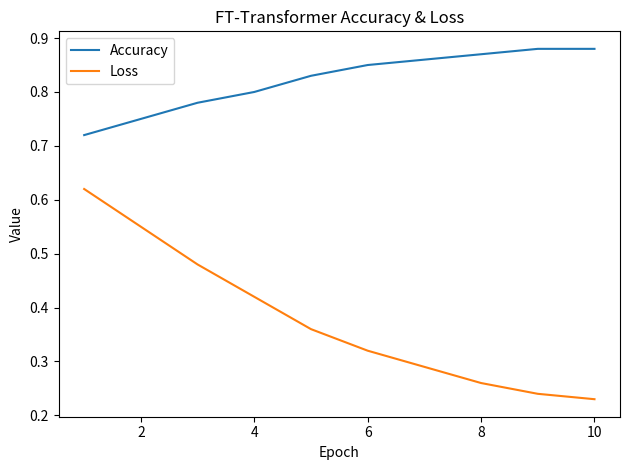
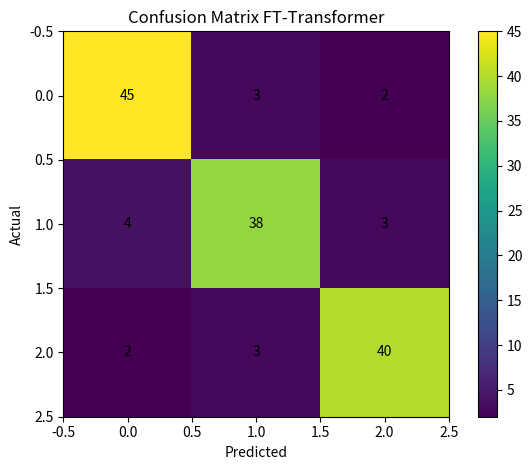

Generate these figures, in order, with matplotlib:
import matplotlib.pyplot as plt
import os

# Folder assets
ASSETS_DIR = "assets"
os.makedirs(ASSETS_DIR, exist_ok=True)

# ======================
# ACCURACY & LOSS
# ======================
epochs = list(range(1, 11))
accuracy = [0.72, 0.75, 0.78, 0.80, 0.83, 0.85, 0.86, 0.87, 0.88, 0.88]
loss = [0.62, 0.55, 0.48, 0.42, 0.36, 0.32, 0.29, 0.26, 0.24, 0.23]

plt.figure()
plt.plot(epochs, accuracy, label="Accuracy")
plt.plot(epochs, loss, label="Loss")
plt.xlabel("Epoch")
plt.ylabel("Value")
plt.title("FT-Transformer Accuracy & Loss")
plt.legend()
plt.tight_layout()
plt.savefig(os.path.join(ASSETS_DIR, "acc_loss_fttransformer.png"))
plt.close()

# ======================
# CONFUSION MATRIX (DUMMY)
# ======================
cm = [[45, 3, 2],
      [4, 38, 3],
      [2, 3, 40]]

plt.figure()
plt.imshow(cm)
plt.colorbar()
plt.title("Confusion Matrix FT-Transformer")
plt.xlabel("Predicted")
plt.ylabel("Actual")

for i in range(3):
    for j in range(3):
        plt.text(j, i, cm[i][j], ha="center", va="center")

plt.tight_layout()
plt.savefig(os.path.join(ASSETS_DIR, "cm_fttransformer.png"))
plt.close()

print("✅ FT-Transformer plots berhasil dibuat!")
